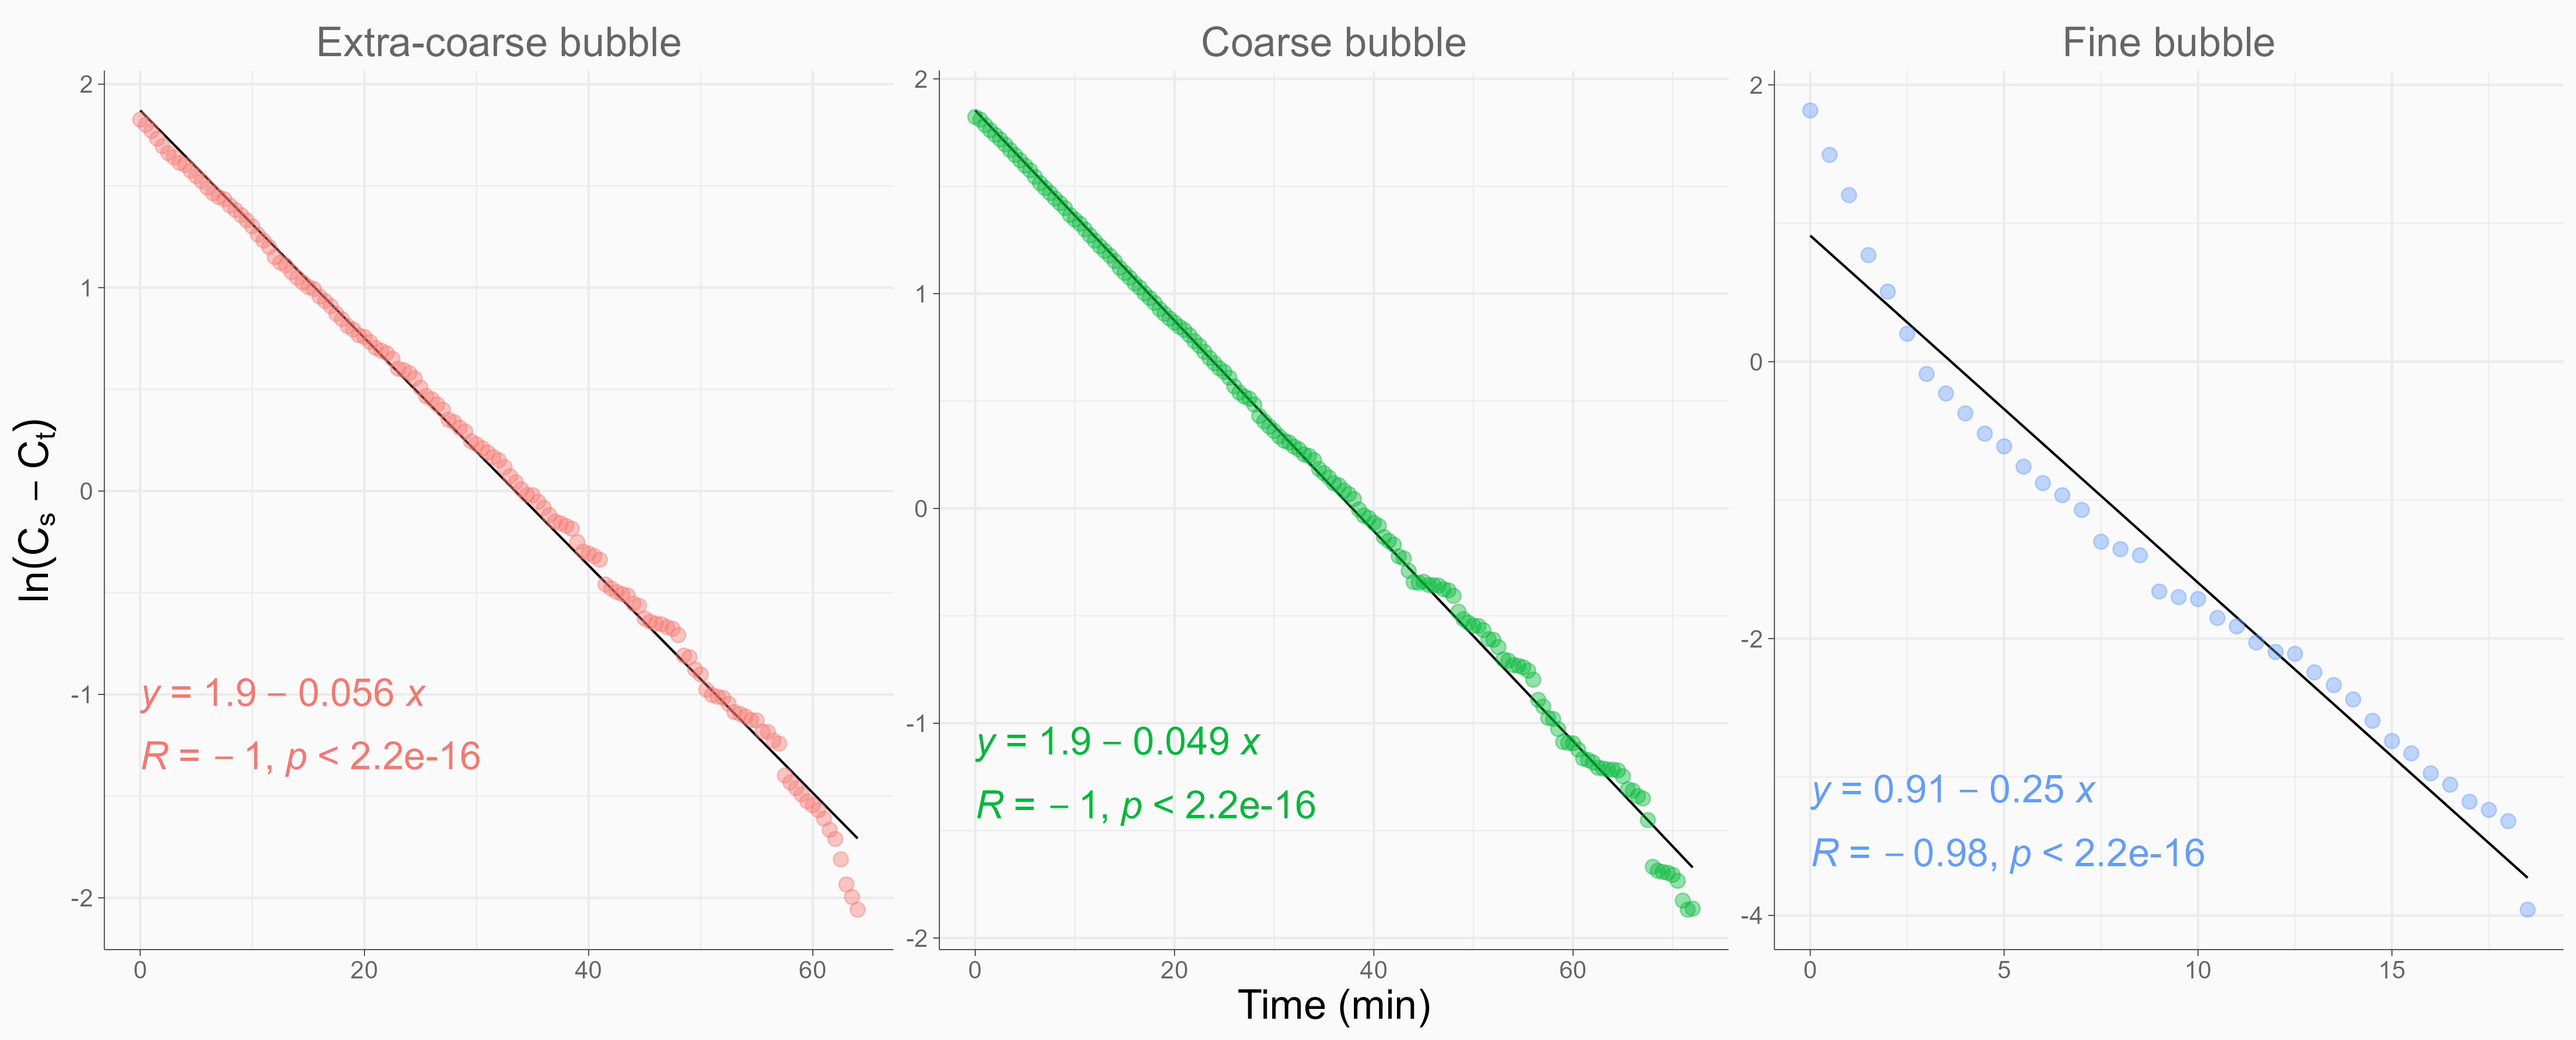

The script that saved this image:
libs <- c("readxl", "plotly", "tidyverse", "ggpmisc", "ggpubr")
install.packages("rJava", type = "source")  # Fuerza la compilación
install.packages("glmulti")

library(glmulti)


for (lib in libs) {
    library(lib, character.only = TRUE)
}
setwd(find_dir("difusores"))
load("difDatos.RData")

difDatos <- difDatos %>%
    mutate(cat = factor(cat,
                        levels = c("ecb", "cb", "fb"),
                        labels = c("Extra-coarse bubble", "Coarse bubble", "Fine bubble")))

kla <- difDatos %>%
    drop_na() %>%
    ggplot(aes(x = time, y = kla, color = cat)) +
    geom_smooth(method = "lm", se = FALSE, color = "black", linewidth = 0.5, show.legend = FALSE, alpha = 0.2) +
    geom_point(show.legend = FALSE, size = 2.7, alpha = 0.4)+
    facet_wrap(
            vars(cat),
            nrow = 1,
            scales = "free"
    )+
    labs(y = expression(ln(C[s] - C[t])),
         x = "Time (min)") +
    stat_regline_equation(label.y.npc = 0.28,
                          show.legend = FALSE,
                          size = 6)+
    stat_cor(
        label.y.npc = 0.20,
        show.legend = FALSE,
        size = 6
    )
kla

ggsave(
    filename = "kla.svg",
    plot = kla,
    device = "svg")
ggsave(
    filename = "kla.png",
    plot = kla,
    device = "png",
    dpi = 300
)


resultado <- glmulti(
    oxCap ~ poly(time, 8),  # Hasta grado 3
    data = difDatos,
    level = 1,
    crit = "aicc",
    fitfunction = "lm"
)

resultado_bic <- glmulti(
    oxCap ~ poly(time, 8), 
    data = difDatos, 
    crit = "bic",  # ¡Más estricto!
    level = 1
)

summary(resultado)
